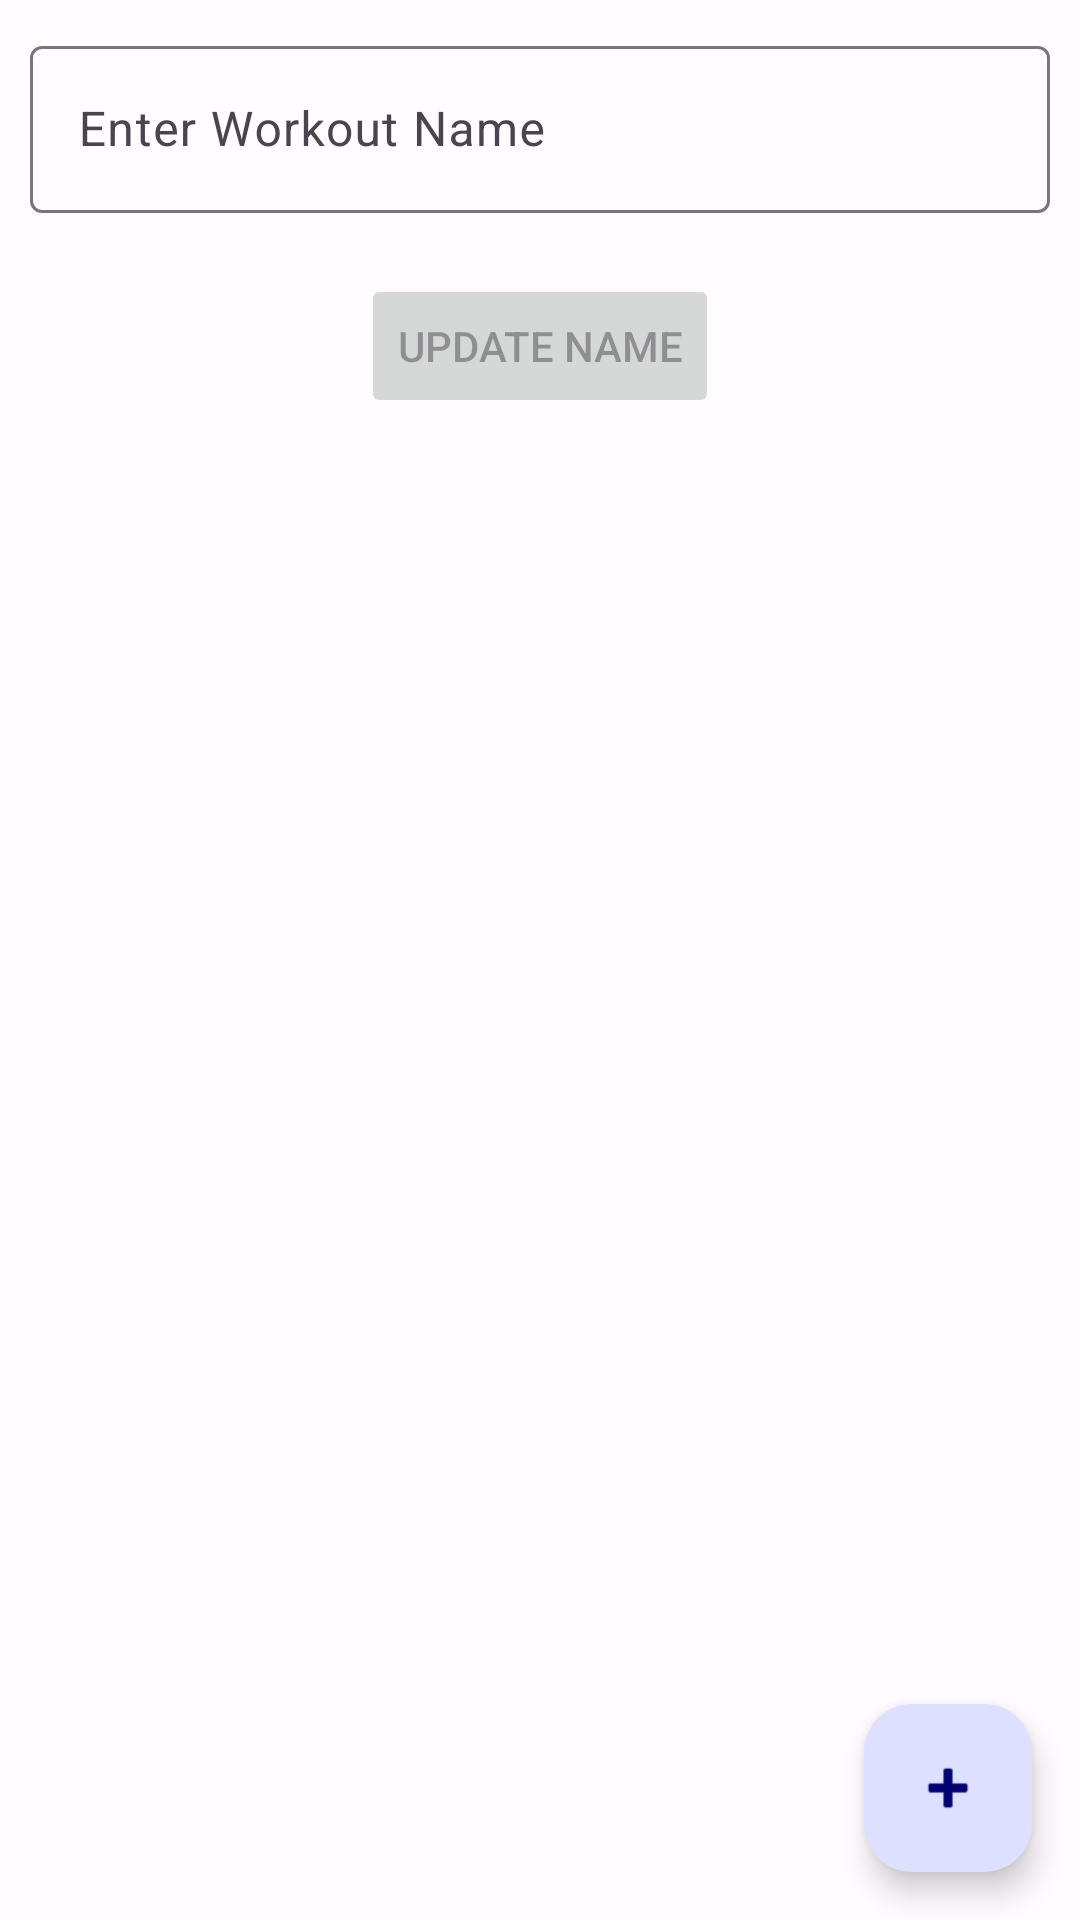

Android layout source for this screen:
<!-- AndroidManifest.xml: application theme Theme.Cis2208WorkoutTracker -->
<!-- res/layout/activity_edit_workout.xml -->
<?xml version="1.0" encoding="utf-8"?>
<androidx.constraintlayout.widget.ConstraintLayout xmlns:android="http://schemas.android.com/apk/res/android"
    xmlns:app="http://schemas.android.com/apk/res-auto"
    xmlns:tools="http://schemas.android.com/tools"
    android:layout_width="match_parent"
    android:layout_height="match_parent"
    tools:context=".ui.workouts.EditWorkoutActivity">
    <LinearLayout
        android:id="@+id/edit_name_layout"
        android:layout_width="match_parent"
        android:layout_height="wrap_content"
        android:orientation="vertical"
        app:layout_constraintEnd_toEndOf="parent"
        app:layout_constraintStart_toStartOf="parent"
        app:layout_constraintTop_toTopOf="parent"
        android:padding="10dp"
        >
        <com.google.android.material.textfield.TextInputLayout
            android:id="@+id/workout_name_edit"
            android:layout_width="match_parent"
            android:layout_height="wrap_content"
            android:hint="@string/workout_name_empty"
            app:errorEnabled="true"
            >

            <com.google.android.material.textfield.TextInputEditText
                android:id="@+id/name_input"
                android:layout_width="match_parent"
                android:layout_height="wrap_content"/>

                
        </com.google.android.material.textfield.TextInputLayout>

        <Button
            android:id="@+id/updateNameBtn"
            android:layout_width="wrap_content"
            android:layout_height="wrap_content"
            android:text="@string/update_w_name"
            android:layout_gravity="center"
            android:enabled="false"/>

    </LinearLayout>


    <androidx.recyclerview.widget.RecyclerView
        android:id="@+id/exercise_list"
        android:layout_width="0dp"
        android:layout_height="0dp"
        android:layout_gravity=""
        app:layout_constraintBottom_toBottomOf="parent"
        app:layout_constraintEnd_toEndOf="parent"
        app:layout_constraintStart_toStartOf="parent"
        app:layout_constraintTop_toBottomOf="@+id/edit_name_layout" />

    <com.google.android.material.floatingactionbutton.FloatingActionButton
        android:id="@+id/fab"
        android:layout_width="wrap_content"
        android:layout_height="wrap_content"
        android:layout_gravity="end|bottom"
        android:layout_margin="16dp"
        android:layout_marginEnd="16dp"
        android:layout_marginBottom="16dp"
        android:contentDescription="@string/add_workout_btn_desc"
        android:src="@android:drawable/ic_input_add"
        app:layout_constraintBottom_toBottomOf="parent"
        app:layout_constraintEnd_toEndOf="parent" />
</androidx.constraintlayout.widget.ConstraintLayout>
<!-- resources referenced by this layout -->
<resources>
  <string name="add_workout_btn_desc">Add Workout</string>
  <string name="update_w_name">Update Name</string>
  <string name="workout_name_empty">Enter Workout Name</string>
  <color name="md_theme_light_primary">#2B3EFF</color>
  <color name="md_theme_light_onPrimary">#FFFFFF</color>
  <color name="md_theme_light_primaryContainer">#DEE0FF</color>
  <color name="md_theme_light_onPrimaryContainer">#00016E</color>
  <color name="md_theme_light_secondary">#9429B5</color>
  <color name="md_theme_light_onSecondary">#FFFFFF</color>
  <color name="md_theme_light_secondaryContainer">#FDD6FF</color>
  <color name="md_theme_light_onSecondaryContainer">#330045</color>
  <color name="md_theme_light_tertiary">#006782</color>
  <color name="md_theme_light_onTertiary">#FFFFFF</color>
  <color name="md_theme_light_tertiaryContainer">#B5EAFF</color>
  <color name="md_theme_light_onTertiaryContainer">#001F29</color>
  <color name="md_theme_light_error">#B3261E</color>
  <color name="md_theme_light_errorContainer">#F9DEDC</color>
  <color name="md_theme_light_onError">#FFFFFF</color>
  <color name="md_theme_light_onErrorContainer">#410E0B</color>
  <color name="md_theme_light_background">#FFFBFE</color>
  <color name="md_theme_light_onBackground">#1C1B1F</color>
  <color name="md_theme_light_surface">#FFFBFE</color>
  <color name="md_theme_light_onSurface">#1C1B1F</color>
  <color name="md_theme_light_surfaceVariant">#E7E0EC</color>
  <color name="md_theme_light_onSurfaceVariant">#49454F</color>
  <color name="md_theme_light_outline">#79747E</color>
  <color name="md_theme_light_inverseOnSurface">#F4EFF4</color>
  <color name="md_theme_light_inverseSurface">#313033</color>
  <color name="md_theme_light_primaryInverse">#BCC2FF</color>
</resources>
